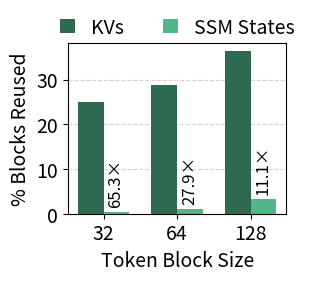

Write the Python code that produced this figure. (Note: this script raises an exception after producing the figure.)
# %%
import re
import itertools
import statistics
import matplotlib
import matplotlib.pyplot as plt
import numpy as np
import pandas as pd

matplotlib.rcParams['pdf.fonttype'] = 42
matplotlib.rcParams['ps.fonttype'] = 42

block_sizes = ("32", "64", "128")
reuse_rate = {
    'KVs': (24.95, 28.87, 36.28),
    'SSM States': (0.3822, 1.036, 3.26),
}
colors = {"KVs": "#2D6A4F", "SSM States": "#52B788"}  # , "#95D5B2"
fontsize = 14

x = np.arange(len(block_sizes))  # the label locations
width = 0.35  # the width of the bars
multiplier = 0

fig, ax = plt.subplots(figsize=(3, 2.7), layout="constrained")

for attribute, layer_reuse_rate in reuse_rate.items():
    offset = width * multiplier
    color = colors[attribute]
    rects = ax.bar(x + offset, layer_reuse_rate, width, label=attribute, color=color)
    # ax.bar_label(rects, padding=3)
    if attribute == "SSM States":
        for i, rate in enumerate(layer_reuse_rate):
            diff = reuse_rate["KVs"][i] / reuse_rate["SSM States"][i]
            ax.text(i + 0.225, rate + 2, f"{diff:.1f}×", rotation=90, fontsize=fontsize-2)
    multiplier += 1

# Add some text for labels, title and custom x-axis tick labels, etc.
ax.set_xlabel("Token Block Size", fontsize=fontsize)
ax.set_ylabel("% Blocks Reused", fontsize=fontsize)
ax.set_xticks(x + 0.5 * width, block_sizes, fontsize=fontsize)
ax.tick_params(axis='both', which='major', labelsize=fontsize)
# ax.legend(loc='upper left', ncols=2)
ax.legend(loc="upper center", ncols=2, fontsize=fontsize, bbox_to_anchor=(0.5, 1.2), handlelength=0.8, frameon=False, borderaxespad=0)  # , mode="expand"
# ax.set_ylim(0, 250)
ax.set_axisbelow(True)
ax.grid(color='lightgrey', linestyle='dashed', axis="y", linewidth=0.8)

plt.show()
fig.savefig(f"../figures/eval/cache_usage_breakdown.pdf", dpi=500, bbox_inches='tight')

"""
Motivational experiment
Config: ("lmsys", 100, 5e9, 0.5, None,),

block size 32: nodes_created 388799, len(token_representations) 37142, len(nodes_accessed_kv) 8682 (23.3%), len(nodes_accessed_ssm) 133 (0.35%)
token_representations: [1,2] and [1,2,3] are the same
If not: nodes_created 388799, len(token_representations) 34795, len(nodes_accessed_kv) 8682 (25.0%), len(nodes_accessed_ssm) 133 (0.38%), 65x
vLLM+: hit rate 5.56%, FLOPs saved 9106.43e12
V1: hit rate 38.55%, FLOPs saved 63030.18e12
V3: hit rate 44.54%, FLOPs saved 72809.31e12
V2: hit rate 42.03%, FLOPs saved 68801.25e12
V3 compared to V1: hit_rate_win 15.53%, flops_saved_win 15.51%
V3 compared to vLLM: hit_rate_win 700.90%, flops_saved_win 699.54%
V2 compared to V1: hit_rate_win 9.02%, flops_saved_win 9.16%
V2 compared to vLLM: hit_rate_win 655.74%, flops_saved_win 655.52%
V1 compared to vLLM: hit_rate_win 593.21%, flops_saved_win 592.15%

block size 64: nodes_created 189919, len(token_representations) 17363, len(nodes_accessed_kv) 5014 (28.9%), len(nodes_accessed_ssm) 180 (1.03%), 28x
this is not counting partial blocks into the representations

block size 128: nodes_created 91734, len(token_representations) 8639, len(nodes_accessed_kv) 3135 (36.3%), len(nodes_accessed_ssm) 282 (3.3%), 11x

block size 256: nodes_created 42645, len(token_representations) 4277, len(nodes_accessed_kv) 2275 (53%), len(nodes_accessed_ssm) 409 (9.5%)
"""
# %%
